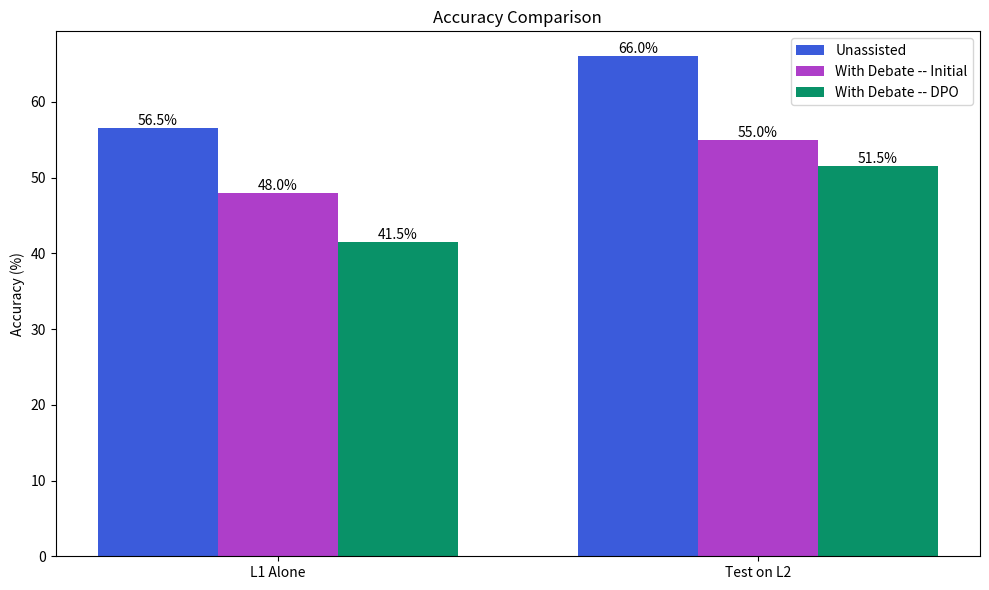
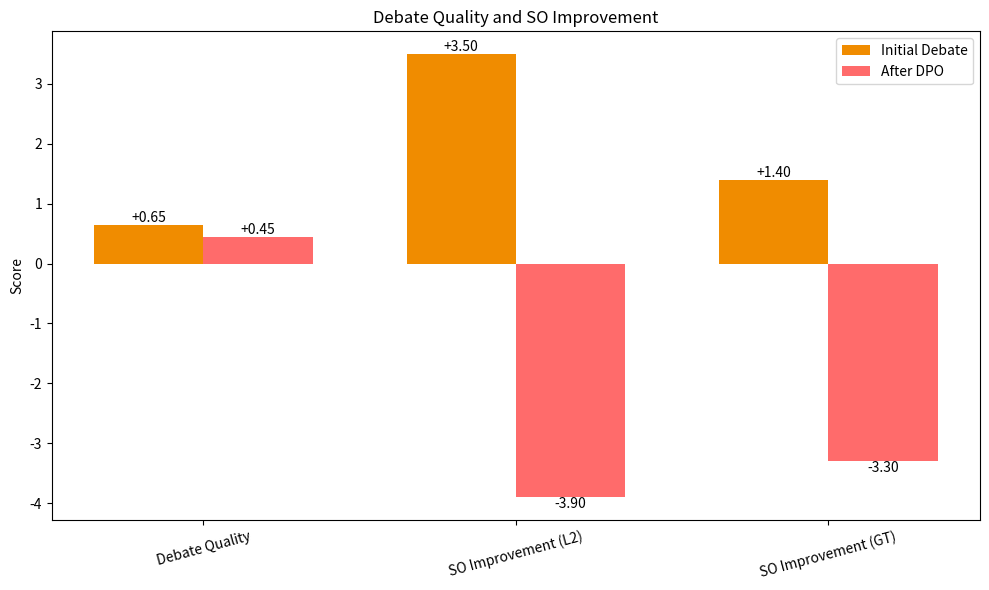
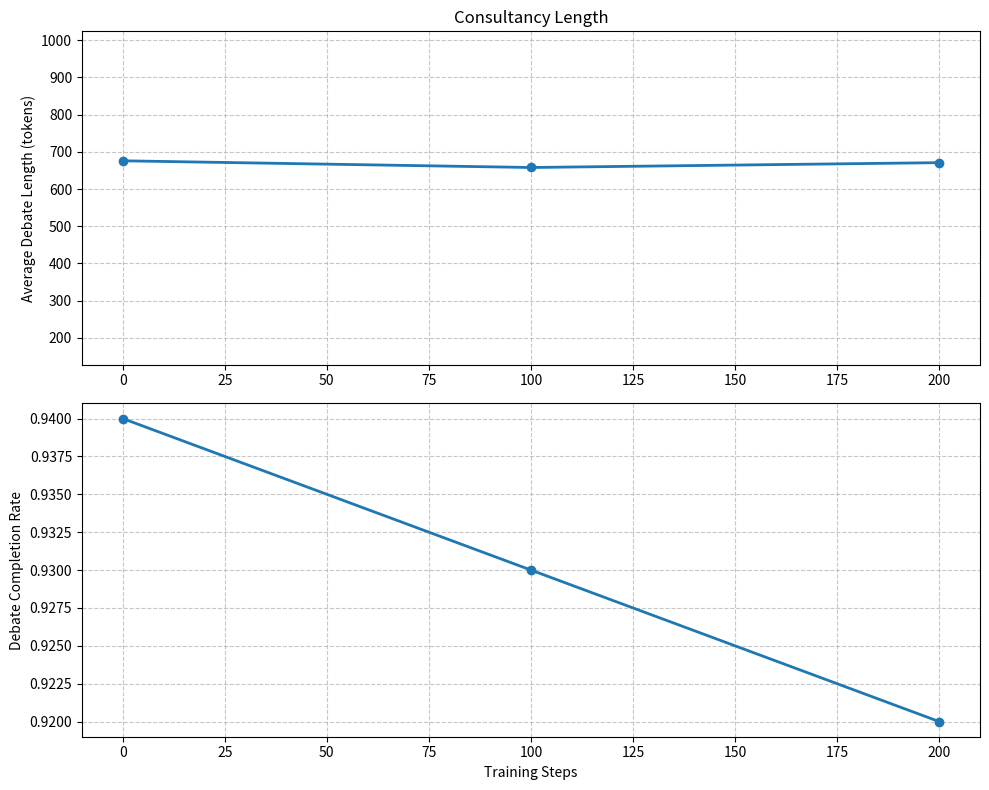

The script that saved these images, in order:
import matplotlib.pyplot as plt
import numpy as np

# Experiment Setup and Results Table
experiment_details = {
    "Fixed Math Solution Model (Supervisee)": "Gemma-2 2B-it",
    "Debater Models": "2x Qwen2-1.5B-Instruct",
    "L_N Supervisor": "Llama-3.1-8B-Instruct",
    "L_N+1 Supervisor (Ground Truth Proxy)": "Ground Truth",
    "Task": "GSM8K Math Problems",
    "Training Steps": "10K",
    "Batch Size": "32",
    "Max Tokens for Debate": "512",
    "Number of Problems": "1000"
}

performance_metrics = {
    # Format: (Before Debate, With Initial Debate, After RLHF)
    "L1 Accuracy vs L2": (34.2, 34.7, 29.3),
    "L1 Accuracy vs Ground Truth": (22.1, 20.5, 18.8),
    "Debate Quality Score": (None, 0.45, 0.25),
    "SO Improvement (vs L2)": (None, 1.8, -2.0),
    "SO Improvement (vs GT)": (None, 0.7, -1.6),
    "Average Debate Length (tokens)": (None, 243, 117),
    "Debate Completion Rate": (None, 0.75, 0.62)
}

# Plot 1: Accuracy Comparison
def plot_accuracy_comparison():
    categories = ['L1 Alone', 'Test on L2']
    baseline = [56.5, 66]
    initial = [48, 55] 
    rlhf = [41.5, 51.5]
    
    x = np.arange(len(categories))
    width = 0.25
    
    fig, ax = plt.subplots(figsize=(10,6))
    ax.bar(x - width, baseline, width, label='Unassisted', color='#3b5bdb')
    ax.bar(x, initial, width, label='With Debate -- Initial', color='#ae3ec9')
    ax.bar(x + width, rlhf, width, label='With Debate -- DPO', color='#099268')
    
    
    ax.set_ylabel('Accuracy (%)')
    ax.set_title('Accuracy Comparison')
    ax.set_xticks(x)
    ax.set_xticklabels(categories)
    ax.legend()
    
    # Add value labels on top of each bar
    for i, rect in enumerate(ax.patches):
        height = rect.get_height()
        ax.text(rect.get_x() + rect.get_width()/2., height,
                f'{height:.1f}%',
                ha='center', va='bottom')
    
    plt.tight_layout()
    plt.show()

# Plot 2: Debate Quality and SO Improvement  
def plot_quality_improvement():
    metrics = ['Debate Quality', 'SO Improvement (L2)', 'SO Improvement (GT)']
    initial = [0.65, 3.5, 1.4]
    after_rlhf = [0.45, -3.9, -3.3]
    
    x = np.arange(len(metrics))
    width = 0.35
    
    fig, ax = plt.subplots(figsize=(10,6))
    ax.bar(x - width/2, initial, width, label='Initial Debate', color='#f08c00')
    ax.bar(x + width/2, after_rlhf, width, label='After DPO', color='#ff6b6b')
    
    
    ax.set_ylabel('Score')
    ax.set_title('Debate Quality and SO Improvement')
    ax.set_xticks(x)
    ax.set_xticklabels(metrics)
    ax.legend()
    
    # Add value labels on top of each bar
    for i, rect in enumerate(ax.patches):
        height = rect.get_height()
        ax.text(rect.get_x() + rect.get_width()/2., height,
                f'{height:+.2f}',
                ha='center', va='bottom' if height > 0 else 'top')
    
    plt.xticks(rotation=15)
    plt.tight_layout()
    plt.show()

# Plot 3: Debate Deterioration Metrics
def plot_debate_deterioration():
    steps = [0, 100, 200]
    avg_lengths = [676, 658, 671]
    completion_rates = [0.94, 0.93, 0.92]
    
    fig, (ax1, ax2) = plt.subplots(2, 1, figsize=(10, 8))
    
    # Average Length Plot
    ax1.plot(steps, avg_lengths, marker='o', linewidth=2)
    ax1.set_ylabel('Average Debate Length (tokens)')
    ax1.set_title('Consultancy Length')
    ax1.set_ylim(128, 1024)
    ax1.grid(True, linestyle='--', alpha=0.7)
    
    # Completion Rate Plot
    ax2.plot(steps, completion_rates, marker='o',  linewidth=2)
    ax2.set_ylabel('Debate Completion Rate')
    ax2.set_xlabel('Training Steps')
    ax2.grid(True, linestyle='--', alpha=0.7)
    
    plt.tight_layout()
    plt.show()

# Print detailed experiment setup
print("Experiment Setup:")
print("-----------------")
for key, value in experiment_details.items():
    print(f"{key}: {value}")

print("\nPerformance Metrics:")
print("-------------------")
for key, value in performance_metrics.items():
    if value[0] is None:
        print(f"{key}: Initial: {value[1]}, After RLHF: {value[2]}")
    else:
        print(f"{key}: Before: {value[0]}, Initial: {value[1]}, After RLHF: {value[2]}")

# Generate all plots
plot_accuracy_comparison()
plot_quality_improvement()
plot_debate_deterioration()